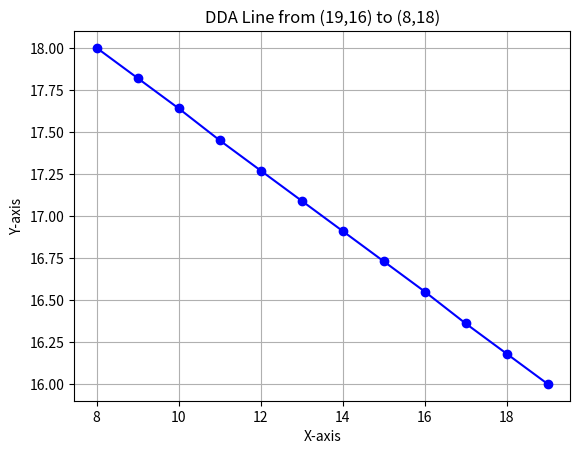

Write the Python code that produced this figure.
#1.Implement the DDA algorithm as a function that returns x and y coordinate lists.

import matplotlib.pyplot as plt
def dda(x0, y0, x1, y1):
    dx = x1 - x0
    dy = y1 - y0
    steps = max(abs(dx), abs(dy))
    x_inc = dx / steps
    y_inc = dy / steps
    x = x0
    y = y0
    x_coords = []
    y_coords = []
    for i in range(steps + 1):
        x_coords.append(round(x, 2))  
        y_coords.append(round(y, 2))
        x += x_inc
        y += y_inc
    return x_coords, y_coords
x0, y0 = 19,16
x1, y1 = 8, 18
x_coords, y_coords = dda(x0, y0, x1, y1)
plt.plot(x_coords, y_coords, marker='o', color='b')
plt.title(f"DDA Line from ({x0},{y0}) to ({x1},{y1})")
plt.xlabel("X-axis")
plt.ylabel("Y-axis")
plt.grid(True)
plt.show()